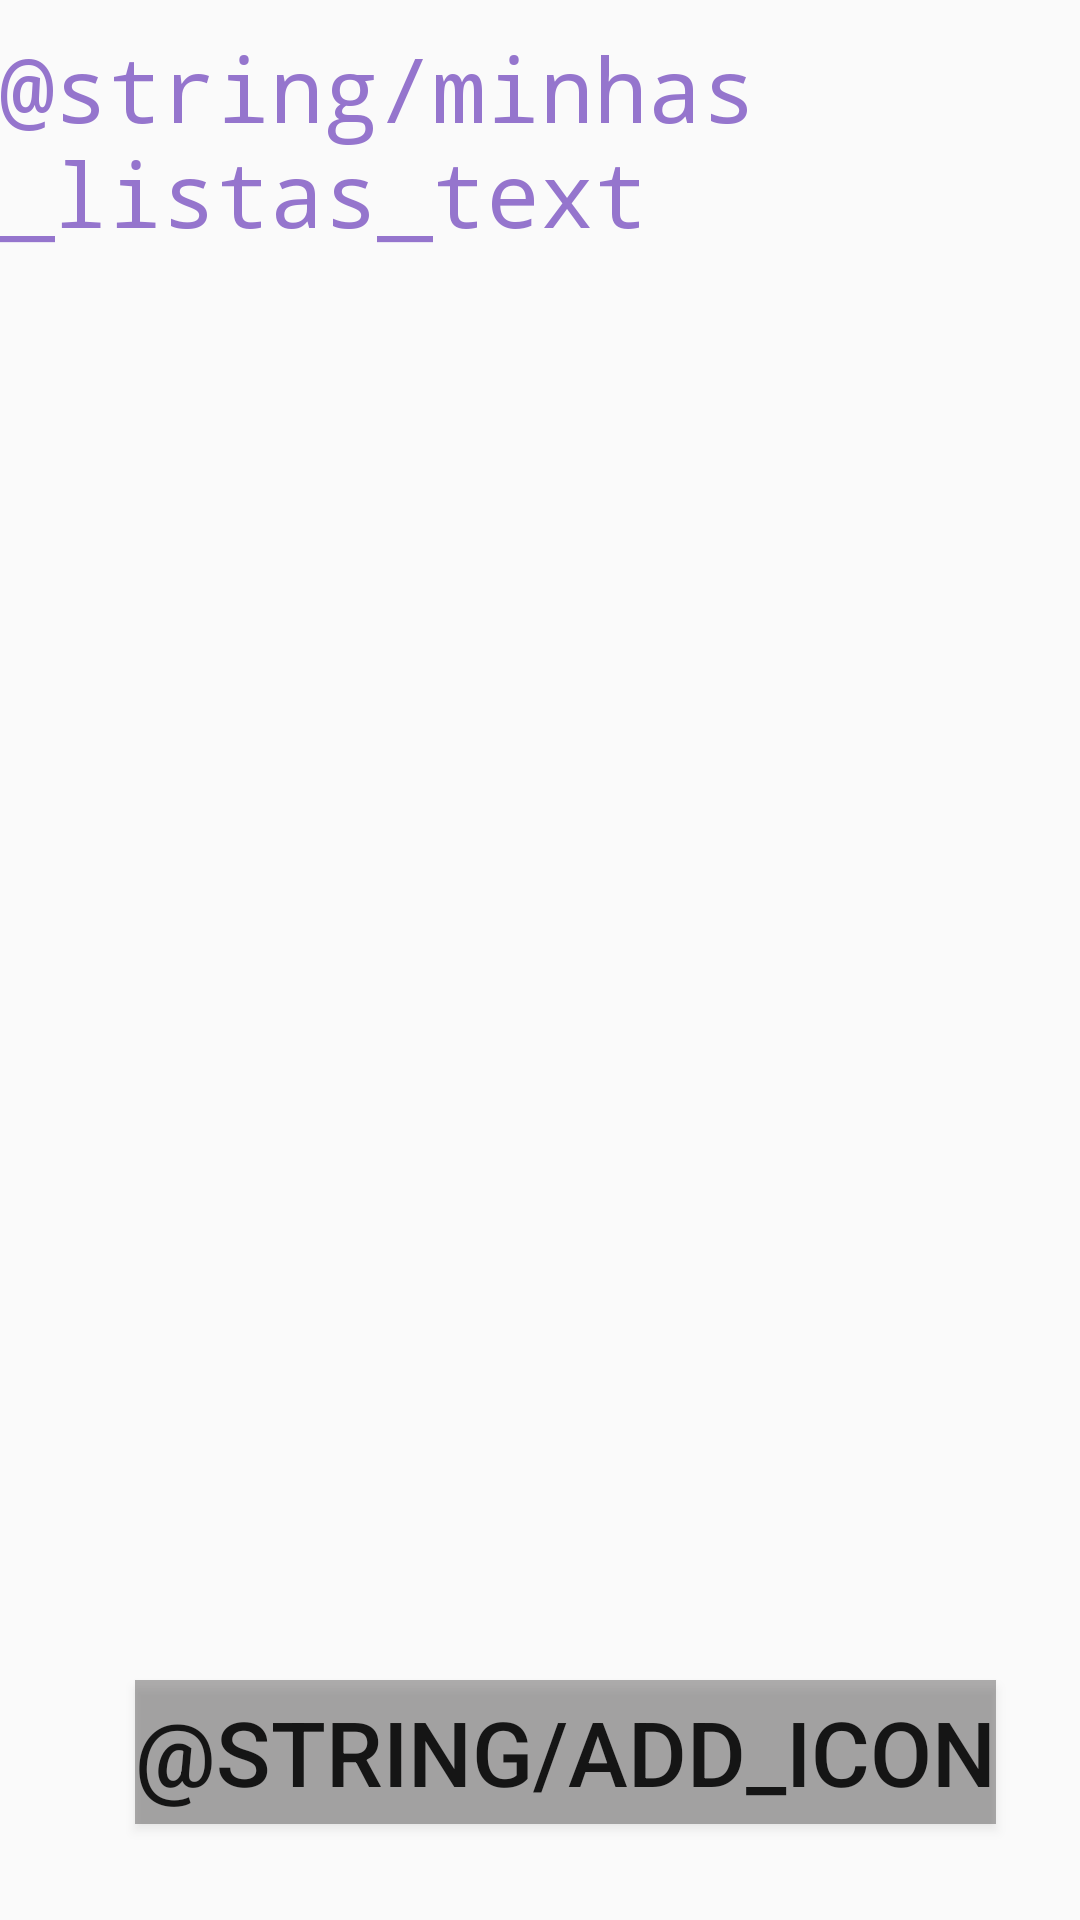

Reconstruct the res/layout file that produces this screen, plus the resources it refers to.
<!-- AndroidManifest.xml: application theme Theme.FinalPi -->
<!-- res/layout/activity_main.xml -->
<?xml version="1.0" encoding="utf-8"?>
<androidx.constraintlayout.widget.ConstraintLayout xmlns:android="http://schemas.android.com/apk/res/android"
    xmlns:app="http://schemas.android.com/apk/res-auto"
    xmlns:tools="http://schemas.android.com/tools"
    android:layout_width="match_parent"
    android:layout_height="match_parent"
    tools:context=".screams.MainActivity">

    <androidx.recyclerview.widget.RecyclerView
        android:id="@+id/recyclerViewListas"
        android:layout_width="0dp"
        android:layout_height="0dp"
        android:layout_marginStart="50dp"
        android:layout_marginTop="50dp"

        android:layout_marginEnd="50dp"
        android:layout_marginBottom="20dp"
        android:textAlignment="center"
        app:layout_constraintBottom_toTopOf="@+id/buttonCreateListScrean"
        app:layout_constraintEnd_toEndOf="parent"
        app:layout_constraintHorizontal_bias="0.50"
        app:layout_constraintStart_toStartOf="parent"
        app:layout_constraintTop_toBottomOf="@+id/textView"
        app:layout_constraintVertical_bias="0.19999999" />

    <Button
        android:id="@+id/buttonCreateListScrean"
        android:layout_width="wrap_content"
        android:layout_height="wrap_content"
        android:layout_marginTop="20dp"

        android:layout_marginEnd="28dp"
        android:layout_marginBottom="32dp"
        android:background="#61333131"
        android:text="@string/add_icon"

        android:textSize="30sp"
        app:layout_constraintBottom_toBottomOf="parent"
        app:layout_constraintEnd_toEndOf="parent"
        app:layout_constraintTop_toBottomOf="@+id/recyclerViewListas" />

    <TextView
        android:id="@+id/textView"
        android:layout_width="wrap_content"
        android:layout_height="wrap_content"
        android:layout_marginTop="9dp"
        android:fontFamily="monospace"
        android:text="@string/minhas_listas_text"
        android:textColor="#9575CD"
        android:textSize="30sp"
        app:layout_constraintEnd_toEndOf="parent"
        app:layout_constraintStart_toStartOf="parent"
        app:layout_constraintTop_toTopOf="parent" />

</androidx.constraintlayout.widget.ConstraintLayout>
<!-- resources referenced by this layout -->
<resources>
  <style name="Theme.FinalPi" parent="Theme.AppCompat.Light.DarkActionBar">
          
          <item name="colorPrimary">@color/purple_500</item>
          <item name="colorPrimaryDark">@color/purple_700</item>
          <item name="colorAccent">@color/teal_200</item>
          
      </style>
  <!-- not gathered from this repository: default colours our renderer supplied (Android Studio template values) -->
  <color name="purple_500">#FF6200EE</color>
  <color name="purple_700">#FF3700B3</color>
  <color name="teal_200">#FF03DAC5</color>
</resources>
